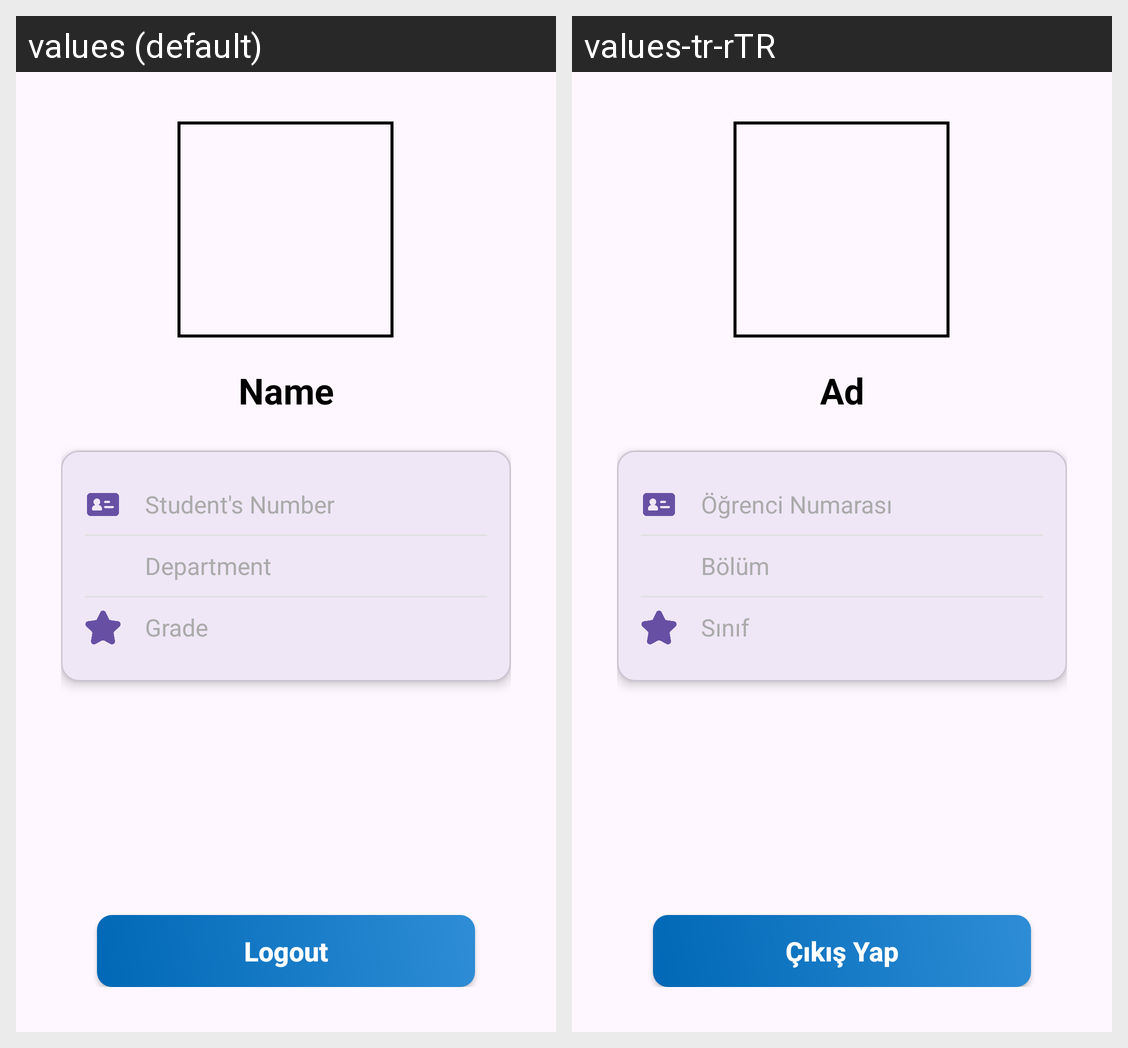

The same Android screen rendered under two of its app's locales, left to right. List the strings drawn on it with the default value and each locale's translation.
Android screen res/layout/fragment_profile.xml rendered under 2 locales, left to right: values (default), values-tr-rTR. Device: Nexus 5 (rendered at 1080×1920; each locale shown at half size, 540×960, under a caption strip naming it); theme Theme.ClassQRoom.
Strings drawn on this screen, with the default value and each locale's value (text and hints the layout hard-codes, and strings that could not be matched under every locale, appear in the picture but are not listed):

TEXT_NAME
  values: Name
  values-tr-rTR: Ad

TEXT_STUDENT_NUMBER
  values: Student's Number
  values-tr-rTR: Öğrenci Numarası

TEXT_DEPARTMENT
  values: Department
  values-tr-rTR: Bölüm

TEXT_GRADE
  values: Grade
  values-tr-rTR: Sınıf

BUTTON_LOGOUT
  values: Logout
  values-tr-rTR: Çıkış Yap
